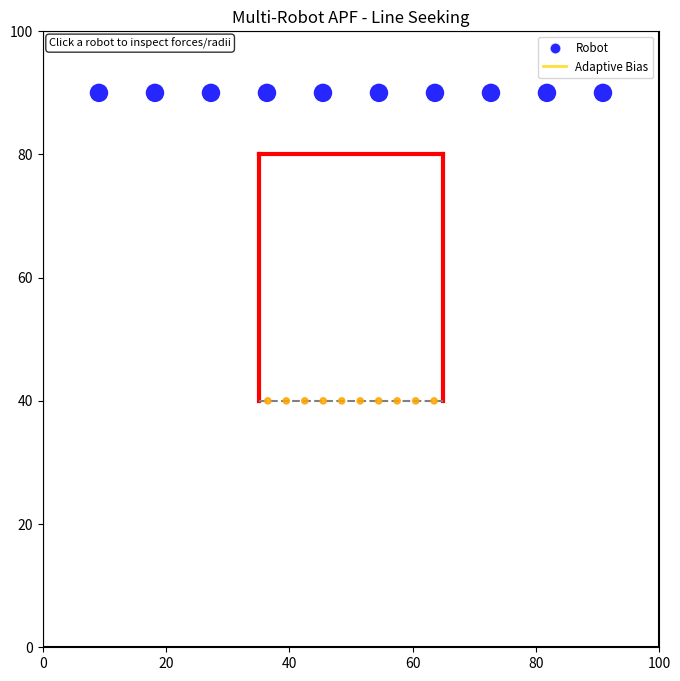

This figure's Python source:
"""
Swarm Robotics: Single Robot Targeting with APF
This simulation keeps the original 100x100 environment and U-shaped obstacle,
but uses a single robot with an attractive field to the first point of the
target line. The run stops when the robot reaches that target point.
"""

import numpy as np
import matplotlib.pyplot as plt
import matplotlib.animation as animation
import random
import math

# ====== Configurable Parameters ======
ENV_WIDTH = 100  # Total environment width (units)
ENV_HEIGHT = 100  # Total environment height (units)

NUM_ROBOTS = 10 # Spawn 4 robots

ROBOT_RADIUS = 1.5  # Physical robot radius (units)
ROBOT_DIAMETER = 2 * ROBOT_RADIUS  # Physical robot diameter (units)
ROBOT_SPEED = 2 # Max robot speed per timestep
TURN_PROBABILITY = 0.24  # Base chance each step to randomize heading

R_ROBOT_SENSE = 2.0  # Robot-robot repulsion sensing radius
R_WALL_SENSE = 2.0  # Wall repulsion sensing radius
K_REP = 18  # Robot-robot repulsion gain
K_WALL = 2 # Wall repulsion gain
K_TANGENT_SCALE = 0.9  # Multiplier for the tangential "sliding" force to skirt around walls
TANGENT_HYSTERESIS = 0.3  # Keep prior tangent direction when options are nearly equal
K_ATT = 10  # Attractive gain shaping how quickly attraction ramps with distance
ATT_FORCE_MAX = 15  # Upper bound on attractive force magnitude for more natural motion
ATT_NEAR_BOOST_RADIUS = 1.5  # Radius around target where point attraction gets a stronger boost
ATT_NEAR_BOOST = 0.8  # Extra near-target attraction to prevent circling around the point
ATT_TOTAL_MAX = 12  # Hard cap on total point-attraction magnitude (base + near boost)
ATT_LEFT_GRADIENT_GAIN = 1.5  # Attraction gain for point-weight profile (used with double gradient)
PARKED_POINT_REPULSE_SCALE = 0.9  # Occupied target points emit equal-strength opposite-sign field
PARKED_POINT_REPULSE_RANGE = 0.9 * ROBOT_DIAMETER  # Occupied-point repulsion stays within local point neighborhood

TARGET_WIDTH_MULTIPLE = 10  # Target/obstacle span as integer multiple of robot diameter
TARGET_LINE_WIDTH = TARGET_WIDTH_MULTIPLE * ROBOT_DIAMETER  # Resulting target line width (units)

OBSTACLE_CENTER_X = ENV_WIDTH / 2.0  # Horizontal center of U-shaped obstacle
OBSTACLE_BOTTOM_Y = 40.0  # Bottom y-coordinate of obstacle legs
OBSTACLE_TOP_Y = 80.0  # Top y-coordinate of obstacle
OBSTACLE_LEFT_X = OBSTACLE_CENTER_X - TARGET_LINE_WIDTH / 2.0  # Left x-coordinate of obstacle
OBSTACLE_RIGHT_X = OBSTACLE_CENTER_X + TARGET_LINE_WIDTH / 2.0  # Right x-coordinate of obstacle

TARGET_LINE = ((OBSTACLE_LEFT_X, OBSTACLE_BOTTOM_Y), (OBSTACLE_RIGHT_X, OBSTACLE_BOTTOM_Y))  # Open bottom side
TARGET_POINT_SPACING = ROBOT_DIAMETER  # Spacing between dotted target points on the target line

CUE_LINE_LENGTH = 0  # Length of perpendicular guide line leading into the target point
CUE_LINE = ((TARGET_LINE[0][0], TARGET_LINE[0][1] - CUE_LINE_LENGTH), TARGET_LINE[0])  # Kept for compatibility (unused)
CUE_FORCE_MAX = 0  # Lesser attraction strength for cue guidance (weaker than point field)
CUE_K_ATT = 0  # Cue-field gain shaping pull toward the guide line
CUE_SENSE_RADIUS = 12.0  # Only apply cue attraction when robot is close to the cue line
CUE_ACTIVATION_RADIUS = 30.0  # Activate cue field only when robot is reasonably near the target

SPAWN_BEHIND_U_Y_OFFSET = 10.0  # Spawn offset above the U's closed horizontal top wall
SPAWN_POINT = (OBSTACLE_CENTER_X, OBSTACLE_TOP_Y + SPAWN_BEHIND_U_Y_OFFSET)  # Spawn behind closed side of U

TARGET_APPROACH_RADIUS = 7.0  # Distance at which near-target smoothing starts
TARGET_STOP_DISTANCE = 0.15  # Distance threshold to snap to target and stop
NEAR_TARGET_WALL_SCALE = 0.30  # Minimum wall-repulsion scale near target to reduce jitter

PARK_DISTANCE_THRESHOLD = 1.0  # Distance threshold to claim a free target point and park
VELOCITY_SMOOTHING = 0.65  # Fraction of previous velocity kept each step
RANDOM_FORCE_SCALE = 1.0  # Base random-force scale relative to robot speed
RANDOM_FORCE_MAX_SCALE = 10  # Hard cap on random-force scaling multiplier
RANDOM_NEAR_LINE_FLOOR = 0.1  # Keep only a small fraction of exploration near the target line
TARGET_ATTRACTION_FULL_DISTANCE = 5.0  # Full target attraction when line distance is within this range
TARGET_ATTRACTION_ZERO_DISTANCE = 10.0  # Target attraction smoothly decays to zero by this line distance
MAX_STEP_BACKOFF_ITERS = 10  # Max halving iterations for collision-safe step backoff
SAFETY_EPS = 1e-4  # Numerical safety epsilon for geometric checks

MAX_TIMESTEPS = 10000  # Safety cap to avoid infinite run
ANIMATION_INTERVAL_MS = 10  # Milliseconds between frames
TARGET_REACHED_EPS = 1e-6  # Numerical tolerance for target-reached check

# ====== Adaptive Bias Parameters ======
K_ADAPTIVE_GAIN = 3.3      # Strength of the adaptive attraction boost
CONFUSION_THRESHOLD = 2 # Trigger bias when net force magnitude < this value



class Robot:
    """
    Represents a single swarm robot.
    """
    def __init__(self, x, y, env_width, env_height, radius=ROBOT_RADIUS):
        self.position = [x, y]
        self.env_width = env_width
        self.env_height = env_height
        self.radius = radius

        self.speed = ROBOT_SPEED
        self.angle = random.uniform(0, 2 * math.pi)
        self.turn_probability = TURN_PROBABILITY

        self.R_robot_sense = R_ROBOT_SENSE
        self.R_wall_sense = R_WALL_SENSE
        self.k_rep = K_REP
        self.k_wall = K_WALL
        self.k_tangent_scale = K_TANGENT_SCALE
        self.tangent_hysteresis = TANGENT_HYSTERESIS
        self.k_att = K_ATT
        self.att_force_max = ATT_FORCE_MAX
        self.att_near_boost_radius = ATT_NEAR_BOOST_RADIUS
        self.att_near_boost = ATT_NEAR_BOOST
        self.att_total_max = ATT_TOTAL_MAX
        self.att_left_gradient_gain = ATT_LEFT_GRADIENT_GAIN
        self.cue_force_max = CUE_FORCE_MAX
        self.cue_k_att = CUE_K_ATT
        self.cue_sense_radius = CUE_SENSE_RADIUS
        self.cue_activation_radius = CUE_ACTIVATION_RADIUS

        self.target_approach_radius = TARGET_APPROACH_RADIUS
        self.target_stop_distance = TARGET_STOP_DISTANCE
        self.near_target_wall_scale = NEAR_TARGET_WALL_SCALE
        self.velocity_smoothing = VELOCITY_SMOOTHING
        self.random_force_scale = RANDOM_FORCE_SCALE
        self.random_force_max_scale = RANDOM_FORCE_MAX_SCALE
        self.random_near_line_floor = RANDOM_NEAR_LINE_FLOOR
        self.target_attraction_full_distance = TARGET_ATTRACTION_FULL_DISTANCE
        self.target_attraction_zero_distance = TARGET_ATTRACTION_ZERO_DISTANCE

        self.velocity = np.zeros(2)
        self.parked = False
        self.parked_target_index = None
        self.last_tangent_sign = 1
        self.last_force_components = {
            "random": np.zeros(2),
            "robot_repulsion": np.zeros(2),
            "wall_repulsion": np.zeros(2),
            "target_points": np.zeros(2),
            "adaptive_bias": np.zeros(2),
            "total": np.zeros(2),
            "turn_probability": 0.0,
            "random_scale": 0.0,
            "approach_ratio": 0.0,
            "target_attenuation": 0.0,
            "line_distance": 0.0,
        }

    def _dist_to_segment(self, px, py, x1, y1, x2, y2):
        dx = x2 - x1
        dy = y2 - y1
        l2 = dx * dx + dy * dy
        if l2 == 0:
            return math.hypot(px - x1, py - y1), x1, y1
        t = max(0, min(1, ((px - x1) * dx + (py - y1) * dy) / l2))
        proj_x = x1 + t * dx
        proj_y = y1 + t * dy
        return math.hypot(px - proj_x, py - proj_y), proj_x, proj_y

    def compute_wall_repulsion(self, inner_walls, target_line):
        f_wall = np.zeros(2)

        walls = [
            (0, 0, self.env_width, 0),
            (0, self.env_height, self.env_width, self.env_height),
            (0, 0, 0, self.env_height),
            (self.env_width, 0, self.env_width, self.env_height),
        ]
        for wall in inner_walls:
            walls.append((wall[0][0], wall[0][1], wall[1][0], wall[1][1]))

        for x1, y1, x2, y2 in walls:
            dist, proj_x, proj_y = self._dist_to_segment(self.position[0], self.position[1], x1, y1, x2, y2)

            effective_dist = dist - self.radius
            if effective_dist < 0.001:
                effective_dist = 0.001

            if effective_dist < self.R_wall_sense:
                magnitude = self.k_wall * (1.0 / effective_dist - 1.0 / self.R_wall_sense) * (1.0 / (effective_dist ** (3/2)))

                if dist > 0.001:
                    grad_rho = np.array([
                        (self.position[0] - proj_x) / dist,
                        (self.position[1] - proj_y) / dist
                    ])
                else:
                    grad_rho = np.array([random.uniform(-1, 1), random.uniform(-1, 1)])

                f_wall += magnitude * grad_rho

        return f_wall

    def compute_robot_repulsion(self, other_robots, guidance_point):
        f_rep = np.zeros(2)
        
        tx = guidance_point[0] - self.position[0]
        ty = guidance_point[1] - self.position[1]

        for other in other_robots:
            if other is self:
                continue

            dist = math.hypot(self.position[0] - other.position[0], self.position[1] - other.position[1])
            effective_dist = dist - (2 * self.radius)

            if effective_dist < 0.001:
                effective_dist = 0.001

            bubble_radius = other.R_robot_sense

            if effective_dist < bubble_radius:
                magnitude = self.k_rep * (1.0 / effective_dist - 1.0 / bubble_radius) * (1.0 / (effective_dist ** (3/2)))

                if dist > 0.001:
                    grad_rho = np.array([
                        (self.position[0] - other.position[0]) / dist,
                        (self.position[1] - other.position[1]) / dist
                    ])
                else:
                    grad_rho = np.array([random.uniform(-1, 1), random.uniform(-1, 1)])

                f_rep += magnitude * grad_rho
                
                # Add Tangential Force (Sliding around other robots)
                t1 = np.array([-grad_rho[1], grad_rho[0]])
                t2 = np.array([grad_rho[1], -grad_rho[0]])
                
                target_vector = np.array([tx, ty])
                dot1 = np.dot(t1, target_vector)
                dot2 = np.dot(t2, target_vector)
                if abs(dot1 - dot2) < self.tangent_hysteresis:
                    tangent = t1 if self.last_tangent_sign >= 0 else t2
                else:
                    if dot1 > dot2:
                        tangent = t1
                        self.last_tangent_sign = 1
                    else:
                        tangent = t2
                        self.last_tangent_sign = -1
                    
                f_rep += magnitude * self.k_tangent_scale * tangent

        return f_rep

    def _compute_target_attenuation(self, line_distance):
        full_d = max(0.0, self.target_attraction_full_distance)
        zero_d = max(full_d + 1e-9, self.target_attraction_zero_distance)

        if line_distance <= full_d:
            return 1.0
        if line_distance >= zero_d:
            return 0.0

        t = (line_distance - full_d) / (zero_d - full_d)
        smoothstep = t * t * (3.0 - 2.0 * t)
        return 1.0 - smoothstep

    def compute_target_points_field(self, target_points, point_weights, point_occupied, point_occupants, target_attenuation):
        if target_attenuation <= 0.0:
            return np.zeros(2)

        field = np.zeros(2)
        for idx, point in enumerate(target_points):
            dx = point[0] - self.position[0]
            dy = point[1] - self.position[1]
            dist = math.hypot(dx, dy)
            if dist <= 0.001:
                continue

            ux = dx / dist
            uy = dy / dist
            base_magnitude = self.att_force_max * math.tanh(self.k_att * dist)
            near_ratio = max(0.0, 1.0 - dist / self.att_near_boost_radius)
            near_magnitude = self.att_near_boost * near_ratio
            gradient_boost = 1.0 + self.att_left_gradient_gain * point_weights[idx]
            magnitude = min(self.att_total_max, (base_magnitude + near_magnitude) * gradient_boost)

            if point_occupied[idx]:
                if point_occupants[idx] is self:
                    continue
                if dist > PARKED_POINT_REPULSE_RANGE:
                    continue
                sign = -PARKED_POINT_REPULSE_SCALE
            else:
                sign = 1.0

            field += sign * np.array([ux, uy]) * magnitude

        return field * target_attenuation

    ## Building Wall - Utility Function
    def _build_wall_segments(self, inner_walls):
        walls = [
            (0, 0, self.env_width, 0),
            (0, self.env_height, self.env_width, self.env_height),
            (0, 0, 0, self.env_height),
            (self.env_width, 0, self.env_width, self.env_height),
        ]
        for wall in inner_walls:
            walls.append((wall[0][0], wall[0][1], wall[1][0], wall[1][1]))
        return walls

    ##how much clearence is there from the wall
    def _min_wall_clearance(self, inner_walls):
        walls = self._build_wall_segments(inner_walls)
        min_clearance = float("inf")
        for x1, y1, x2, y2 in walls:
            dist, _, _ = self._dist_to_segment(self.position[0], self.position[1], x1, y1, x2, y2)
            min_clearance = min(min_clearance, dist - self.radius)
        return max(0.0, min_clearance)

#### CCollision Prevention System #########
    ##For collision Checking - "what-if" collision checker
    def _is_valid_position(self, x, y, other_robots, inner_walls):
        if x < self.radius - SAFETY_EPS or x > self.env_width - self.radius + SAFETY_EPS:
            return False
        if y < self.radius - SAFETY_EPS or y > self.env_height - self.radius + SAFETY_EPS:
            return False

        walls = self._build_wall_segments(inner_walls)
        for x1, y1, x2, y2 in walls:
            dist, _, _ = self._dist_to_segment(x, y, x1, y1, x2, y2)
            if dist < self.radius - SAFETY_EPS:
                return False

        for other in other_robots:
            if other is self:
                continue
            dist = math.hypot(x - other.position[0], y - other.position[1])
            if dist < (self.radius + other.radius) - SAFETY_EPS:
                return False

        return True
    def _safe_displacement(self, displacement, other_robots, inner_walls):
        if np.linalg.norm(displacement) <= 1e-12:
            return np.zeros(2)

        candidate = np.array(displacement, dtype=float)
        for _ in range(MAX_STEP_BACKOFF_ITERS):
            new_x = self.position[0] + candidate[0]
            new_y = self.position[1] + candidate[1]
            if self._is_valid_position(new_x, new_y, other_robots, inner_walls):
                return candidate
            candidate *= 0.5

        return np.zeros(2)

## Computes all Forces - (random exploration, robot repulsion, wall repulsion, and target attraction)
    def compute_force_components(self, other_robots, inner_walls, target_line, guidance_point, target_points, point_weights, point_occupied, point_occupants):
        center_dist, _, _ = self._dist_to_segment(
            self.position[0], self.position[1],
            target_line[0][0], target_line[0][1],
            target_line[1][0], target_line[1][1]
        )
        approach_ratio = min(1.0, center_dist / self.target_approach_radius)
        random_ratio = self.random_near_line_floor + (1.0 - self.random_near_line_floor) * approach_ratio

        turn_probability = min(0.95, self.turn_probability * random_ratio)
        if random.random() < turn_probability:
            self.angle = random.uniform(0, 2 * math.pi)
        random_scale = min(self.random_force_max_scale, self.random_force_scale * random_ratio)
        f_random = np.array([math.cos(self.angle), math.sin(self.angle)]) * self.speed * random_scale

        f_robot = self.compute_robot_repulsion(other_robots, guidance_point)
        f_wall = self.compute_wall_repulsion(inner_walls, target_line)
        wall_scale = self.near_target_wall_scale + (1.0 - self.near_target_wall_scale) * approach_ratio
        f_wall *= wall_scale
        target_attenuation = self._compute_target_attenuation(center_dist)
        f_target_points = self.compute_target_points_field(
            target_points,
            point_weights,
            point_occupied,
            point_occupants,
            target_attenuation,
        )
        
        # Baseline forces
        f_base = f_random + f_robot + f_wall + f_target_points
        
        # --- Adaptive Bias Logic ---
        f_adaptive = np.zeros(2)
        if np.linalg.norm(f_base) < CONFUSION_THRESHOLD:
            # If "confused," provide a push towards the guidance point with a fixed-base magnitude
            # This works even if the base target attraction is 0 (long-distance guidance)
            goal_dir = np.array(guidance_point) - np.array(self.position)
            dist = np.linalg.norm(goal_dir)
            if dist > 0:
                 # Use a normalized vector for consistent force regardless of distance
                f_adaptive = (goal_dir / dist) * (self.att_force_max * 0.4) * K_ADAPTIVE_GAIN
            
        f_total = f_base + f_adaptive

        return {
            "random": f_random,
            "robot_repulsion": f_robot,
            "wall_repulsion": f_wall,
            "target_points": f_target_points,
            "adaptive_bias": f_adaptive,
            "total": f_total,
            "turn_probability": turn_probability,
            "random_scale": random_scale,
            "approach_ratio": approach_ratio,
            "target_attenuation": target_attenuation,
            "line_distance": center_dist,
        }

    def update(self, env):
        if self.parked:
            self.velocity = np.zeros(2)
            self.last_force_components = {
                "random": np.zeros(2),
                "robot_repulsion": np.zeros(2),
                "wall_repulsion": np.zeros(2),
                "target_points": np.zeros(2),
                "adaptive_bias": np.zeros(2),
                "total": np.zeros(2),
                "turn_probability": 0.0,
                "random_scale": 0.0,
                "approach_ratio": 0.0,
                "target_attenuation": 0.0,
                "line_distance": 0.0,
            }
            return

        guidance_point = env.get_guidance_point(self)

        center_dist, _, _ = self._dist_to_segment(
            self.position[0], self.position[1],
            env.target_line[0][0], env.target_line[0][1],
            env.target_line[1][0], env.target_line[1][1],
        )

        force_components = self.compute_force_components(
            env.robots,
            env.inner_walls,
            env.target_line,
            guidance_point,
            env.target_points,
            env.target_point_weights,
            env.target_point_occupied,
            env.target_point_occupants,
        )
        self.last_force_components = force_components
        f_total = force_components["total"]

        magnitude = np.linalg.norm(f_total)
        approach_speed_scale = max(0.25, min(1.0, center_dist / self.target_approach_radius))
        max_speed = self.speed * approach_speed_scale

        if magnitude > 0:
            desired_velocity = (f_total / magnitude) * min(magnitude, max_speed)
        else:
            desired_velocity = np.zeros(2)

        blended_velocity = self.velocity_smoothing * self.velocity + (1.0 - self.velocity_smoothing) * desired_velocity
        speed = np.linalg.norm(blended_velocity)
        if speed > max_speed and speed > 0:
            blended_velocity = (blended_velocity / speed) * max_speed

        safe_step = self._safe_displacement(blended_velocity, env.robots, env.inner_walls)
        self.position[0] += safe_step[0]
        self.position[1] += safe_step[1]
        self.velocity = safe_step

        if np.linalg.norm(safe_step) > 0.001:
            self.angle = math.atan2(safe_step[1], safe_step[0])

    def has_reached_line(self, target_line):
        dist_to_line, _, _ = self._dist_to_segment(
            self.position[0], self.position[1],
            target_line[0][0], target_line[0][1],
            target_line[1][0], target_line[1][1]
        )
        return dist_to_line <= self.target_stop_distance + TARGET_REACHED_EPS


class Environment:
    """
    Represents the 100x100 2D environment with one robot and U-shaped obstacle.
    """
    def __init__(self, width, height, num_robots=NUM_ROBOTS):
        self.width = width
        self.height = height

        self.inner_walls = [
            ((OBSTACLE_LEFT_X, OBSTACLE_BOTTOM_Y), (OBSTACLE_LEFT_X, OBSTACLE_TOP_Y)),
            ((OBSTACLE_RIGHT_X, OBSTACLE_BOTTOM_Y), (OBSTACLE_RIGHT_X, OBSTACLE_TOP_Y)),
            ((OBSTACLE_LEFT_X, OBSTACLE_TOP_Y), (OBSTACLE_RIGHT_X, OBSTACLE_TOP_Y)),
        ]

        self.target_line = TARGET_LINE
        self.line_y = self.target_line[0][1]
        self.target_points = []
        self.target_point_weights = []
        self.target_point_occupied = []
        self.target_point_occupants = []
        self._init_target_points()

        self.robots = []
        for i in range(num_robots):
            self.robots.append(self._spawn_robot(i, num_robots))

    def _init_target_points(self):
        left_x = self.target_line[0][0] + ROBOT_RADIUS
        right_x = self.target_line[1][0] - ROBOT_RADIUS
        if right_x < left_x:
            self.target_points = []
            self.target_point_weights = []
            self.target_point_occupied = []
            self.target_point_occupants = []
            return

        span = right_x - left_x
        num_points = int(math.floor(span / TARGET_POINT_SPACING)) + 1
        xs = [left_x + i * TARGET_POINT_SPACING for i in range(num_points)]
        self.target_points = [(x, self.line_y) for x in xs]
        if num_points <= 1:
            self.target_point_weights = [1.0 for _ in range(num_points)]
        else:
            self.target_point_weights = [abs(2.0 * (i / (num_points - 1)) - 1.0) for i in range(num_points)]
        self.target_point_occupied = [False for _ in range(num_points)]
        self.target_point_occupants = [None for _ in range(num_points)]

    def get_guidance_point(self, robot):
        uncovered_indices = [idx for idx, occupied in enumerate(self.target_point_occupied) if not occupied]
        if not uncovered_indices:
            return self.target_points[-1]
        best_idx = min(
            uncovered_indices,
            key=lambda idx: (
                math.hypot(robot.position[0] - self.target_points[idx][0], robot.position[1] - self.target_points[idx][1])
                / max(0.1, (1.0 + self.target_point_weights[idx]))
            ),
        )
        return self.target_points[best_idx]

    def _can_park_at_point(self, robot, point_index):
        if point_index is None:
            return False
        if self.target_point_occupied[point_index]:
            return False

        target_x, target_y = self.target_points[point_index]
        dist = math.hypot(robot.position[0] - target_x, robot.position[1] - target_y)
        if dist > PARK_DISTANCE_THRESHOLD:
            return False

        for other in self.robots:
            if other is robot:
                continue
            dist_other = math.hypot(target_x - other.position[0], target_y - other.position[1])
            if dist_other < (robot.radius + other.radius) - SAFETY_EPS:
                return False

        return True

    def _try_park_robots(self):
        candidates = []
        for robot in self.robots:
            if robot.parked:
                continue
            uncovered_indices = [idx for idx, occupied in enumerate(self.target_point_occupied) if not occupied]
            if not uncovered_indices:
                continue
            point_index = min(
                uncovered_indices,
                key=lambda idx: (
                    math.hypot(robot.position[0] - self.target_points[idx][0], robot.position[1] - self.target_points[idx][1])
                    / max(0.1, (1.0 + self.target_point_weights[idx]))
                ),
            )
            target_x, target_y = self.target_points[point_index]
            dist = math.hypot(robot.position[0] - target_x, robot.position[1] - target_y)
            candidates.append((dist, robot, point_index))

        candidates.sort(key=lambda item: item[0])

        for _, robot, point_index in candidates:
            if self._can_park_at_point(robot, point_index):
                robot.position[0], robot.position[1] = self.target_points[point_index]
                robot.velocity = np.zeros(2)
                robot.parked = True
                robot.parked_target_index = point_index
                robot.R_robot_sense = 0.15
                self.target_point_occupied[point_index] = True
                self.target_point_occupants[point_index] = robot

    def _spawn_robot(self, index, total_robots):
        spacing = self.width / (total_robots + 1)
        spawn_x = spacing * (index + 1)
        spawn_y = self.height - 10.0  # Top of the grid
        return Robot(spawn_x, spawn_y, self.width, self.height, radius=ROBOT_RADIUS)

    def step(self):
        for robot in self.robots:
            robot.update(self)
        self._try_park_robots()

    def reached_target_line(self):
        return all(self.target_point_occupied) or all(r.parked for r in self.robots)


def main():
    multiple = TARGET_LINE_WIDTH / ROBOT_DIAMETER
    if abs(multiple - round(multiple)) > 1e-9:
        raise ValueError("Target line width must be an integer multiple of robot diameter.")

    env = Environment(ENV_WIDTH, ENV_HEIGHT, NUM_ROBOTS)

    fig, ax = plt.subplots(figsize=(8, 8))
    ax.set_xlim(0, ENV_WIDTH)
    ax.set_ylim(0, ENV_HEIGHT)
    ax.set_aspect('equal')
    ax.set_title("Multi-Robot APF - Line Seeking")

    ax.plot([0, ENV_WIDTH, ENV_WIDTH, 0, 0], [0, 0, ENV_HEIGHT, ENV_HEIGHT, 0], color='black', linewidth=1.5)

    for wall in env.inner_walls:
        x_coords = [wall[0][0], wall[1][0]]
        y_coords = [wall[0][1], wall[1][1]]
        ax.plot(x_coords, y_coords, color='red', linewidth=3)

    ax.plot(
        [env.target_line[0][0], env.target_line[1][0]],
        [env.target_line[0][1], env.target_line[1][1]],
        color='gray',
        linestyle='--',
        linewidth=1.5,
        label='Target Line',
    )

    target_point_scat = ax.scatter(
        [point[0] for point in env.target_points],
        [point[1] for point in env.target_points],
        s=20,
        c=['orange' for _ in env.target_points],
        marker='o',
        alpha=0.85,
        zorder=2,
        label='Target Points',
    )

    robot_circles = []
    for r in env.robots:
        circle = plt.Circle(
            (r.position[0], r.position[1]),
            r.radius,
            color='blue',
            fill=True,
            linewidth=0,
            alpha=0.85,
            zorder=3,
        )
        ax.add_patch(circle)
        robot_circles.append(circle)

    parked_proxy = plt.Line2D([0], [0], marker='o', color='w', markerfacecolor='blue', alpha=0.85, markersize=8, linewidth=0)
    adaptive_proxy = plt.Line2D([0], [0], color='gold', linewidth=2.0, alpha=0.8)
    ax.legend(handles=[parked_proxy, adaptive_proxy], labels=['Robot', 'Adaptive Bias'], loc='upper right', fontsize='small')

    state = {'timestep': 0}
    selected = {'index': None}

    selection_circle = plt.Circle((0, 0), ROBOT_RADIUS * 1.35, fill=False, color='gold', linewidth=2.0, alpha=0.9, zorder=4)
    selection_circle.set_visible(False)
    ax.add_patch(selection_circle)

    rr_circle = plt.Circle((0, 0), R_ROBOT_SENSE, fill=False, linestyle='--', color='cyan', linewidth=1.2, alpha=0.8, zorder=1)
    rr_circle.set_visible(False)
    ax.add_patch(rr_circle)

    rw_circle = plt.Circle((0, 0), R_WALL_SENSE, fill=False, linestyle='--', color='magenta', linewidth=1.2, alpha=0.7, zorder=1)
    rw_circle.set_visible(False)
    ax.add_patch(rw_circle)

    near_boost_circle = plt.Circle((0, 0), ATT_NEAR_BOOST_RADIUS, fill=False, linestyle=':', color='limegreen', linewidth=1.2, alpha=0.7, zorder=1)
    near_boost_circle.set_visible(False)
    ax.add_patch(near_boost_circle)

    repulse_range_circle = plt.Circle((0, 0), PARKED_POINT_REPULSE_RANGE, fill=False, linestyle=':', color='red', linewidth=1.2, alpha=0.7, zorder=1)
    repulse_range_circle.set_visible(False)
    ax.add_patch(repulse_range_circle)

    force_lines = {
        "random": ax.plot([], [], color='orange', linewidth=1.5, zorder=5, label='F_random')[0],
        "robot_repulsion": ax.plot([], [], color='cyan', linewidth=1.5, zorder=5, label='F_robot')[0],
        "wall_repulsion": ax.plot([], [], color='magenta', linewidth=1.5, zorder=5, label='F_wall')[0],
        "target_points": ax.plot([], [], color='green', linewidth=1.8, zorder=5, label='F_target')[0],
        "adaptive_bias": ax.plot([], [], color='gold', linewidth=2.0, zorder=6, label='F_adaptive')[0],
        "total": ax.plot([], [], color='black', linewidth=2.0, zorder=6, label='F_total')[0],
    }

    # "Always-on" adaptive bias lines for all robots (to see behavior without clicking)
    adaptive_bias_lines = [ax.plot([], [], color='gold', linewidth=2.0, alpha=0.7, zorder=6)[0] for _ in env.robots]

    stats_text = ax.text(
        0.01,
        0.99,
        "Click a robot to inspect forces/radii",
        transform=ax.transAxes,
        va='top',
        ha='left',
        fontsize=8,
        bbox=dict(boxstyle='round,pad=0.3', facecolor='white', alpha=0.8),
        zorder=7,
    )

    def _set_force_line(line, x0, y0, force_vec, max_len=10.0, scale=1.6):
        mag = float(np.linalg.norm(force_vec))
        if mag <= 1e-12:
            line.set_data([], [])
            return
        draw_len = min(max_len, mag * scale)
        unit = force_vec / mag
        x1 = x0 + unit[0] * draw_len
        y1 = y0 + unit[1] * draw_len
        line.set_data([x0, x1], [y0, y1])

    def on_click(event):
        if event.inaxes != ax:
            return
        if event.xdata is None or event.ydata is None:
            return

        click_x, click_y = event.xdata, event.ydata
        best_idx = None
        best_dist = float('inf')
        for i, robot in enumerate(env.robots):
            dist = math.hypot(robot.position[0] - click_x, robot.position[1] - click_y)
            if dist < best_dist:
                best_dist = dist
                best_idx = i

        if best_idx is not None and best_dist <= ROBOT_DIAMETER * 1.2:
            selected['index'] = best_idx
        else:
            selected['index'] = None

        fig.canvas.draw_idle()

    fig.canvas.mpl_connect('button_press_event', on_click)

    def update_frame(_):
        env.step()
        state['timestep'] += 1

        for i, (circle, r) in enumerate(zip(robot_circles, env.robots)):
            circle.set_center((r.position[0], r.position[1]))
            if r.parked:
                circle.set_facecolor('navy')
            else:
                circle.set_facecolor('blue')
            
            # Update the "always-on" adaptive bias line for this robot
            _set_force_line(adaptive_bias_lines[i], r.position[0], r.position[1], r.last_force_components["adaptive_bias"])

        point_colors = ['gray' if occ else 'orange' for occ in env.target_point_occupied]
        target_point_scat.set_color(point_colors)

        if selected['index'] is None:
            selection_circle.set_visible(False)
            rr_circle.set_visible(False)
            rw_circle.set_visible(False)
            near_boost_circle.set_visible(False)
            repulse_range_circle.set_visible(False)
            for line in force_lines.values():
                line.set_data([], [])
            stats_text.set_text("Click a robot to inspect forces/radii")
        else:
            sel = env.robots[selected['index']]
            sx, sy = sel.position[0], sel.position[1]

            selection_circle.set_visible(True)
            selection_circle.set_center((sx, sy))

            rr_circle.set_visible(True)
            rr_circle.set_center((sx, sy))
            rr_circle.set_radius(sel.R_robot_sense)

            rw_circle.set_visible(True)
            rw_circle.set_center((sx, sy))
            rw_circle.set_radius(sel.R_wall_sense)

            near_boost_circle.set_visible(True)
            near_boost_circle.set_center((sx, sy))
            near_boost_circle.set_radius(sel.att_near_boost_radius)

            repulse_range_circle.set_visible(True)
            repulse_range_circle.set_center((sx, sy))
            repulse_range_circle.set_radius(PARKED_POINT_REPULSE_RANGE)

            comp = sel.last_force_components
            _set_force_line(force_lines["random"], sx, sy, comp["random"])
            _set_force_line(force_lines["robot_repulsion"], sx, sy, comp["robot_repulsion"])
            _set_force_line(force_lines["wall_repulsion"], sx, sy, comp["wall_repulsion"])
            _set_force_line(force_lines["target_points"], sx, sy, comp["target_points"])
            _set_force_line(force_lines["adaptive_bias"], sx, sy, comp["adaptive_bias"])
            _set_force_line(force_lines["total"], sx, sy, comp["total"])
            
            adaptive_active = np.linalg.norm(comp["adaptive_bias"]) > 1e-6
            stats_text.set_text(
                f"Robot #{selected['index']} | parked={sel.parked} | Adaptive Bias: {'ON' if adaptive_active else 'OFF'}\n"
                f"pos=({sx:.2f}, {sy:.2f}) vel=({sel.velocity[0]:.3f}, {sel.velocity[1]:.3f})\n"
                f"R_robot_sense={sel.R_robot_sense:.2f}, R_wall_sense={sel.R_wall_sense:.2f}\n"
                f"ATT_NEAR_BOOST_RADIUS={sel.att_near_boost_radius:.2f}, PARKED_REPULSE_RANGE={PARKED_POINT_REPULSE_RANGE:.2f}\n"
                f"line_dist={comp['line_distance']:.2f}, target_attn={comp['target_attenuation']:.3f}\n"
                f"|F_random|={np.linalg.norm(comp['random']):.3f}, |F_robot|={np.linalg.norm(comp['robot_repulsion']):.3f}\n"
                f"|F_wall|={np.linalg.norm(comp['wall_repulsion']):.3f}, |F_target|={np.linalg.norm(comp['target_points']):.3f}\n"
                f"|F_adaptive|={np.linalg.norm(comp['adaptive_bias']):.3f}, |F_total|={np.linalg.norm(comp['total']):.3f}"
            )

        if env.reached_target_line():
            print(f"All robots reached target line at timestep {state['timestep']}.")
            plt.close(fig)
        elif state['timestep'] >= MAX_TIMESTEPS:
            print(f"Stopped at max timesteps ({MAX_TIMESTEPS}) before reaching target line.")
            plt.close(fig)

        return [
            target_point_scat,
            selection_circle,
            rr_circle,
            rw_circle,
            near_boost_circle,
            repulse_range_circle,
            *force_lines.values(),
            *adaptive_bias_lines,
            stats_text,
            *robot_circles,
        ]

    ani = animation.FuncAnimation(
        fig,
        update_frame,
        frames=MAX_TIMESTEPS,
        interval=ANIMATION_INTERVAL_MS,
        blit=False,
        repeat=False,
    )

    plt.show()


if __name__ == '__main__':
    main()
